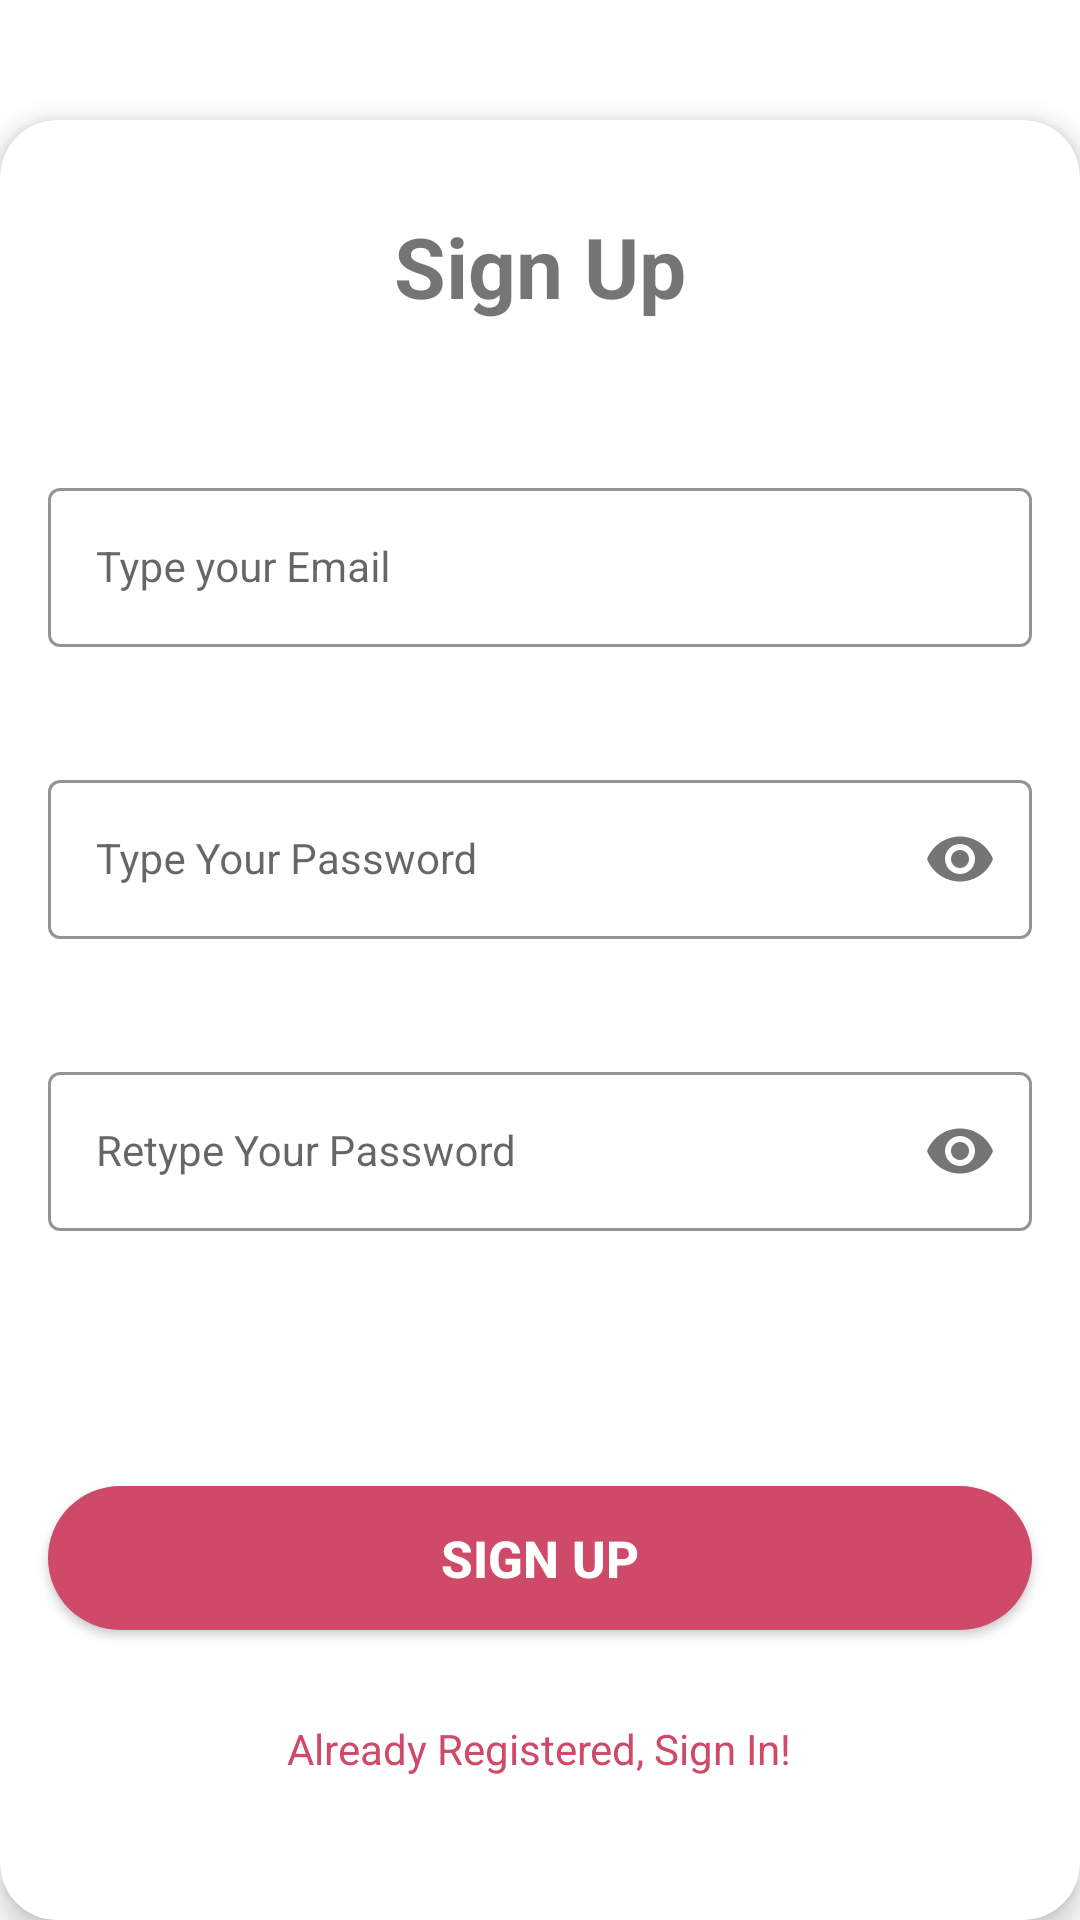

Write the Android layout XML for this screen, with the resource values it uses.
<!-- AndroidManifest.xml: application theme Theme.LoginAndSignUpFirebase -->
<!-- res/layout/activity_sign_up.xml -->
<?xml version="1.0" encoding="utf-8"?>
<androidx.constraintlayout.widget.ConstraintLayout xmlns:android="http://schemas.android.com/apk/res/android"
    xmlns:app="http://schemas.android.com/apk/res-auto"
    xmlns:tools="http://schemas.android.com/tools"
    android:layout_width="match_parent"
    android:layout_height="match_parent"
    android:background="@drawable/signup_screen"
    tools:context=".SignUpActivity">

    <androidx.cardview.widget.CardView
        android:id="@+id/signup_CV"
        android:layout_width="match_parent"
        android:layout_height="600dp"
        app:layout_constraintBottom_toBottomOf="parent"
        app:cardCornerRadius="19dp"
        app:cardElevation="5dp"
        app:cardBackgroundColor="@color/white"
        tools:ignore="MissingConstraints">

        <LinearLayout
            android:layout_width="match_parent"
            android:layout_height="wrap_content"
            android:orientation="vertical"
            android:gravity="center">

            <TextView
                android:id="@+id/signup_TV"
                android:layout_width="wrap_content"
                android:layout_height="wrap_content"
                android:layout_marginTop="30dp"
                app:layout_constraintEnd_toEndOf="parent"
                app:layout_constraintStart_toStartOf="parent"
                app:layout_constraintTop_toTopOf="parent"
                android:layout_marginHorizontal="16dp"
                android:text="@string/sign_up"
                android:textStyle="normal|bold"
                android:textSize="28sp"
                android:textAllCaps="false"
                tools:ignore="MissingConstraints" />

            <com.google.android.material.textfield.TextInputLayout
                android:id="@+id/emailLayout"
                style="@style/LoginTextInputOuterFieldStyle"
                android:layout_width="match_parent"
                android:layout_height="wrap_content"
                android:layout_marginHorizontal="16dp"
                android:layout_marginTop="50dp"
                app:boxStrokeColor="@color/salem_2"
                app:hintTextColor="@color/salem_2"
                app:layout_constraintEnd_toEndOf="parent"
                app:layout_constraintHorizontal_bias="0.5"
                app:layout_constraintTop_toBottomOf="@+id/signup_TV">

                <com.google.android.material.textfield.TextInputEditText
                    android:id="@+id/emailEt"
                    style="@style/LoginTextInputInnerFieldStyle"
                    android:layout_width="match_parent"
                    android:layout_height="wrap_content"
                    android:hint="@string/type_your_email"
                    android:inputType="textEmailAddress" />
            </com.google.android.material.textfield.TextInputLayout>

            <com.google.android.material.textfield.TextInputLayout
                android:id="@+id/passwordLayout"
                style="@style/LoginTextInputOuterFieldStyle"
                android:layout_width="match_parent"
                android:layout_height="wrap_content"
                android:layout_marginHorizontal="16dp"
                android:layout_marginTop="24dp"
                app:boxStrokeColor="@color/salem_2"
                app:hintTextColor="@color/salem_2"
                app:layout_constraintEnd_toEndOf="parent"
                app:layout_constraintHorizontal_bias="0.5"
                app:layout_constraintStart_toStartOf="parent"
                app:layout_constraintTop_toBottomOf="@id/emailLayout"
                app:passwordToggleEnabled="true">

                <com.google.android.material.textfield.TextInputEditText
                    android:id="@+id/passET"
                    style="@style/LoginTextInputInnerFieldStyle"
                    android:layout_width="match_parent"
                    android:layout_height="wrap_content"
                    android:hint="@string/type_your_password"
                    android:inputType="textPassword" />
            </com.google.android.material.textfield.TextInputLayout>

            <com.google.android.material.textfield.TextInputLayout
                android:id="@+id/confirmPasswordLayout"
                style="@style/LoginTextInputOuterFieldStyle"
                android:layout_width="match_parent"
                android:layout_height="wrap_content"
                android:layout_marginHorizontal="16dp"
                android:layout_marginTop="24dp"
                app:boxStrokeColor="@color/salem_2"
                app:hintTextColor="@color/salem_2"
                app:layout_constraintEnd_toEndOf="parent"
                app:layout_constraintHorizontal_bias="0.5"
                app:layout_constraintStart_toStartOf="parent"
                app:layout_constraintTop_toBottomOf="@id/passwordLayout"
                app:passwordToggleEnabled="true">

                <com.google.android.material.textfield.TextInputEditText
                    android:id="@+id/confirmPassEt"
                    style="@style/LoginTextInputInnerFieldStyle"
                    android:layout_width="match_parent"
                    android:layout_height="wrap_content"
                    android:hint="@string/retype_your_password"
                    android:inputType="textPassword" />
            </com.google.android.material.textfield.TextInputLayout>

            <androidx.appcompat.widget.AppCompatButton
                android:id="@+id/button"
                android:layout_width="match_parent"
                android:layout_height="wrap_content"
                android:layout_marginTop="70dp"
                android:layout_marginHorizontal="16dp"
                android:background="@drawable/btn_round_1"
                android:text="@string/sign_up"
                android:textSize="17sp"
                android:textColor="@color/white"
                android:textStyle="bold" />
            <TextView
                android:id="@+id/textView"
                android:layout_width="wrap_content"
                android:layout_height="wrap_content"
                android:layout_marginTop="30dp"
                android:textColor="@color/salem_1"
                android:text="@string/already_registered_sign_in" />

        </LinearLayout>



    </androidx.cardview.widget.CardView>


</androidx.constraintlayout.widget.ConstraintLayout>
<!-- resources referenced by this layout -->
<resources>
  <color name="salem_1">#CF4969</color>
  <color name="salem_2">#EA9E79</color>
  <color name="white">#FFFFFFFF</color>
      //yellow
  <!-- drawable btn_round_1 (drawable) -->
  <?xml version="1.0" encoding="utf-8"?>
  <shape xmlns:android="http://schemas.android.com/apk/res/android">
      <solid android:color="@color/salem_1"/>
      <corners android:radius="45dp"/>
  </shape>
  <string name="already_registered_sign_in">Already Registered, Sign In!</string>
  <string name="retype_your_password">Retype Your Password</string>
  <string name="sign_up">Sign Up</string>
  <string name="type_your_email">Type your Email</string>
  <string name="type_your_password">Type Your Password</string>
  <style name="LoginTextInputInnerFieldStyle" parent="Widget.MaterialComponents.TextInputLayout.OutlinedBox">
          <item name="android:layout_width">match_parent</item>
          <item name="android:layout_height">wrap_content</item>
          <item name="android:textColor">@color/black</item>
          <item name="android:textColorHint">@color/black</item>
          <item name="android:maxLines">1</item>
          <item name="android:textSize">14sp</item>
          <item name="android:singleLine">true</item>
      </style>
  <style name="LoginTextInputOuterFieldStyle" parent="Widget.MaterialComponents.TextInputLayout.OutlinedBox">
          <item name="android:layout_width">match_parent</item>
          <item name="android:layout_height">wrap_content</item>
          <item name="android:layout_marginTop">15dp</item>
          <item name="android:layout_marginBottom">15dp</item>
      </style>
  <style name="Theme.LoginAndSignUpFirebase" parent="Theme.MaterialComponents.DayNight.NoActionBar">
          
          <item name="colorPrimary">@color/salem_1</item>
          <item name="colorPrimaryVariant">@color/salem_2</item>
          <item name="colorOnPrimary">@color/white</item>
          
          <item name="colorSecondary">@color/teal_200</item>
          <item name="colorSecondaryVariant">@color/teal_700</item>
          <item name="colorOnSecondary">@color/black</item>
          
          <item name="android:statusBarColor">?attr/colorOnPrimary</item>
          <item name="android:windowLightStatusBar" tools:targetApi="23">true</item>
          <item name="android:windowTranslucentStatus">false</item>
          
          <item name="colorControlActivated">@color/grey_mid</item>
      </style>
      //add
  <color name="black">#FF000000</color>
  <color name="teal_200">#FF03DAC5</color>
  <color name="teal_700">#FF018786</color>
  <color name="grey_mid">#8F8F8F</color>
</resources>
